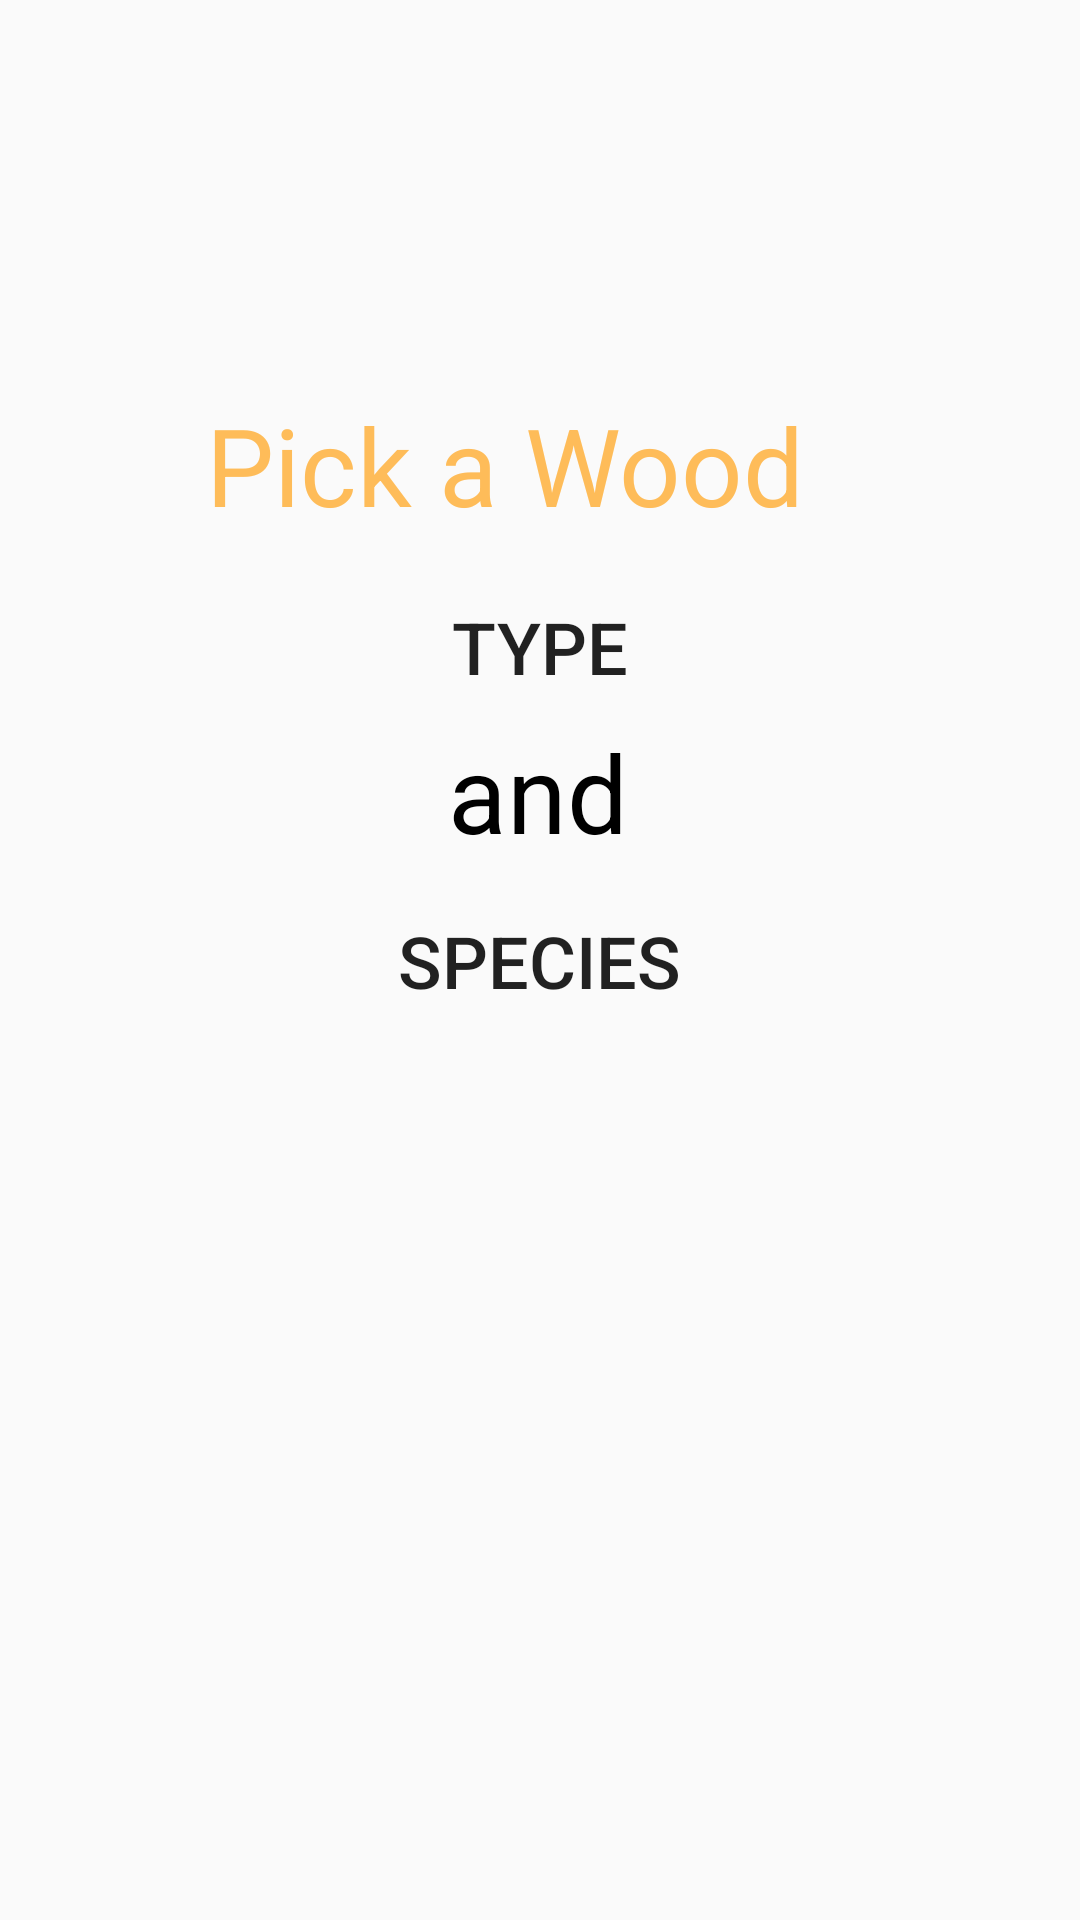

Reconstruct the res/layout file that produces this screen, plus the resources it refers to.
<!-- AndroidManifest.xml: application theme Theme.FIM -->
<!-- res/layout/activity_wood.xml -->
<?xml version="1.0" encoding="utf-8"?>
<androidx.constraintlayout.widget.ConstraintLayout xmlns:android="http://schemas.android.com/apk/res/android"
    xmlns:app="http://schemas.android.com/apk/res-auto"
    xmlns:tools="http://schemas.android.com/tools"
    android:layout_width="match_parent"
    android:layout_height="match_parent"
    tools:context=".WoodActivity">

    <TextView
        android:id="@+id/textView10"
        android:layout_width="wrap_content"
        android:layout_height="wrap_content"
        android:text="and"
        android:textColor="@color/black"
        android:textSize="36sp"
        app:layout_constraintBottom_toBottomOf="parent"
        app:layout_constraintEnd_toEndOf="parent"
        app:layout_constraintHorizontal_bias="0.498"
        app:layout_constraintStart_toStartOf="parent"
        app:layout_constraintTop_toTopOf="parent"
        app:layout_constraintVertical_bias="0.405" />

    <TextView
        android:id="@+id/pickATile"
        android:layout_width="223dp"
        android:layout_height="48dp"
        android:text="Pick a Wood"
        android:textColor="@color/heading_color"
        android:textSize="36sp"
        app:layout_constraintBottom_toBottomOf="parent"
        app:layout_constraintEnd_toEndOf="parent"
        app:layout_constraintStart_toStartOf="parent"
        app:layout_constraintTop_toTopOf="parent"
        app:layout_constraintVertical_bias="0.221" />

    <Button
        android:id="@+id/typeBtn"
        android:layout_width="334dp"
        android:layout_height="65dp"
        android:background="@drawable/round_btn"
        android:backgroundTint="@color/button_gray"
        android:text="type"
        android:textSize="24sp"
        app:layout_constraintBottom_toBottomOf="parent"
        app:layout_constraintEnd_toEndOf="parent"
        app:layout_constraintHorizontal_bias="0.493"
        app:layout_constraintStart_toStartOf="parent"
        app:layout_constraintTop_toTopOf="parent"
        app:layout_constraintVertical_bias="0.318" />

    <Button
        android:id="@+id/speciesBtn"
        android:layout_width="334dp"
        android:layout_height="65dp"
        android:background="@drawable/round_btn"
        android:backgroundTint="@color/button_gray"
        android:text="species"
        android:textSize="24sp"
        app:layout_constraintBottom_toBottomOf="parent"
        app:layout_constraintEnd_toEndOf="parent"
        app:layout_constraintHorizontal_bias="0.493"
        app:layout_constraintStart_toStartOf="parent"
        app:layout_constraintTop_toTopOf="parent" />


</androidx.constraintlayout.widget.ConstraintLayout>
<!-- resources referenced by this layout -->
<resources>
  <color name="black">#FF000000</color>
  <color name="button_gray">#E6E7E7</color>
  <color name="heading_color">#FEBC59</color>
  <style name="Theme.FIM" parent="Theme.AppCompat.Light.NoActionBar">
          
          <item name="colorPrimary">@color/purple_500</item>
          <item name="colorPrimaryVariant">@color/purple_700</item>
          <item name="colorOnPrimary">@color/white</item>
          
          <item name="colorSecondary">@color/teal_200</item>
          <item name="colorSecondaryVariant">@color/teal_700</item>
          <item name="colorOnSecondary">@color/black</item>
          
          <item name="android:statusBarColor">?attr/colorPrimaryVariant</item>
          
      </style>
  <color name="purple_500">#FF6200EE</color>
  <color name="purple_700">#FF3700B3</color>
  <color name="white">#FFFFFFFF</color>
  <color name="teal_200">#FF03DAC5</color>
  <color name="teal_700">#FF018786</color>
</resources>
